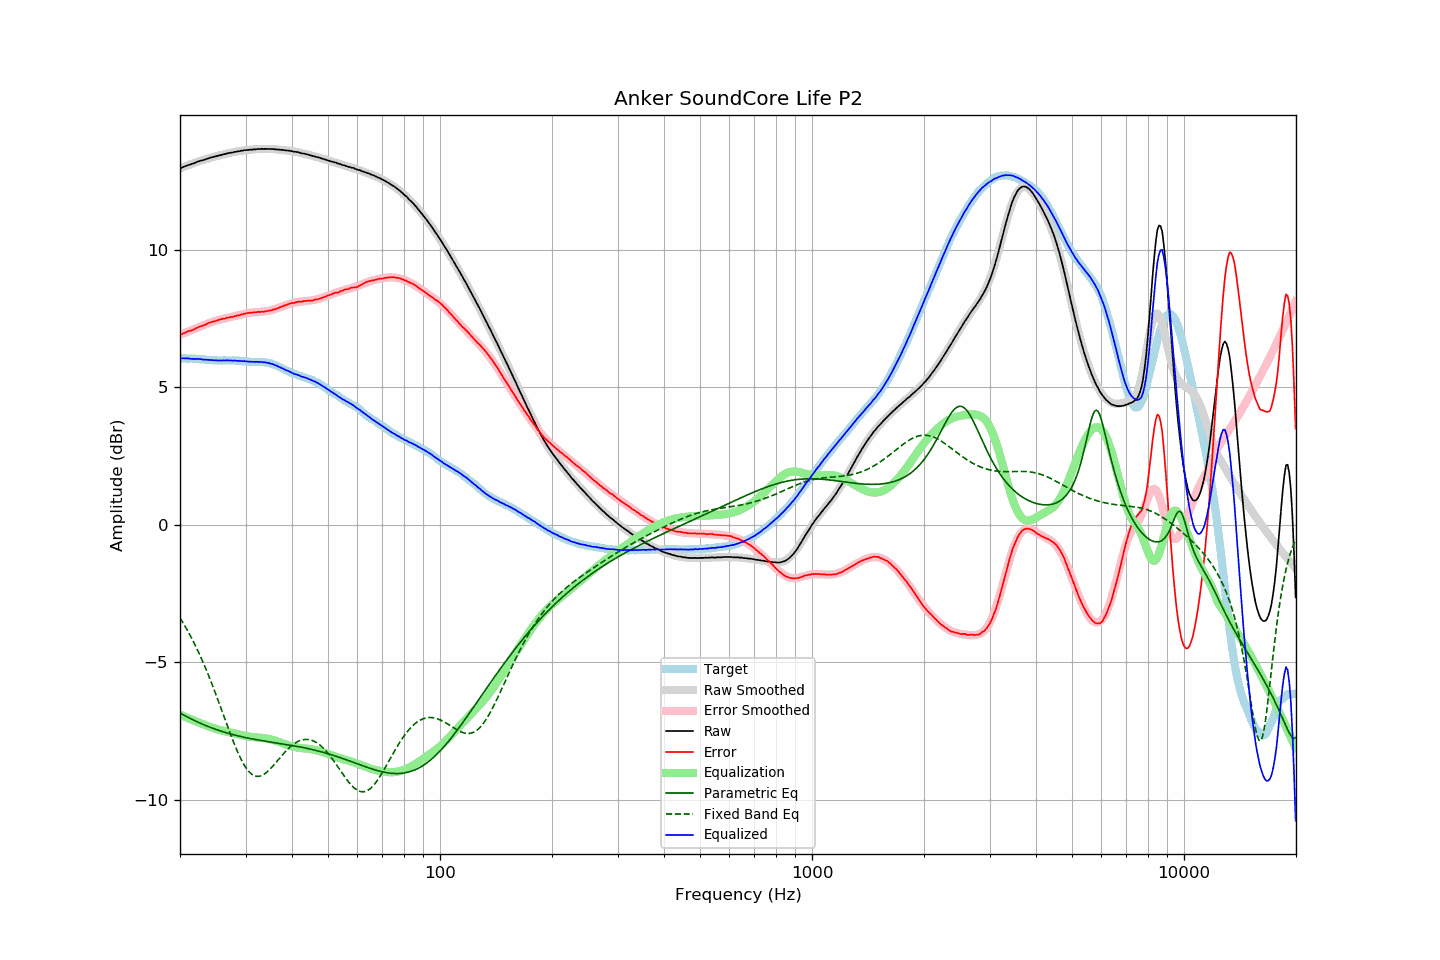

Values plotted in this chart, from the file beside it:
frequency, raw, error, smoothed, error_smoothed, equalization, parametric_eq, fixed_band_eq, equalized_raw, equalized_smoothed, target
20.00, 12.97, 6.91, 12.97, 6.91, -6.91, -6.85, -3.39, 6.06, 6.06, 6.06
20.20, 12.99, 6.93, 12.99, 6.93, -6.93, -6.88, -3.48, 6.05, 6.06, 6.06
20.40, 13.02, 6.96, 13.01, 6.96, -6.96, -6.91, -3.58, 6.06, 6.06, 6.06
20.61, 13.04, 6.98, 13.04, 6.98, -6.98, -6.94, -3.68, 6.06, 6.05, 6.06
20.81, 13.06, 7.01, 13.06, 7.01, -7.01, -6.97, -3.78, 6.05, 6.05, 6.05
21.02, 13.09, 7.04, 13.08, 7.03, -7.03, -7.00, -3.88, 6.06, 6.05, 6.05
21.23, 13.10, 7.05, 13.10, 7.05, -7.05, -7.03, -3.99, 6.04, 6.05, 6.05
21.44, 13.12, 7.06, 13.12, 7.08, -7.08, -7.06, -4.10, 6.04, 6.04, 6.05
21.66, 13.14, 7.09, 13.14, 7.10, -7.10, -7.09, -4.21, 6.03, 6.04, 6.04
21.87, 13.16, 7.11, 13.16, 7.13, -7.13, -7.12, -4.33, 6.03, 6.04, 6.04
22.09, 13.19, 7.15, 13.18, 7.15, -7.15, -7.15, -4.45, 6.04, 6.03, 6.03
22.31, 13.21, 7.18, 13.20, 7.17, -7.17, -7.17, -4.57, 6.03, 6.03, 6.03
22.54, 13.23, 7.20, 13.22, 7.20, -7.20, -7.20, -4.69, 6.03, 6.03, 6.02
22.76, 13.25, 7.23, 13.24, 7.22, -7.22, -7.23, -4.82, 6.03, 6.02, 6.02
22.99, 13.26, 7.24, 13.26, 7.25, -7.25, -7.25, -4.95, 6.01, 6.02, 6.02
23.22, 13.28, 7.27, 13.28, 7.27, -7.27, -7.28, -5.09, 6.01, 6.01, 6.01
23.45, 13.30, 7.29, 13.30, 7.29, -7.29, -7.30, -5.23, 6.00, 6.01, 6.01
23.69, 13.32, 7.32, 13.32, 7.32, -7.32, -7.33, -5.37, 6.00, 6.00, 6.00
23.92, 13.34, 7.35, 13.34, 7.34, -7.34, -7.35, -5.51, 6.00, 6.00, 5.99
24.16, 13.36, 7.37, 13.35, 7.36, -7.36, -7.37, -5.66, 6.00, 5.99, 5.99
24.40, 13.37, 7.38, 13.37, 7.38, -7.38, -7.39, -5.81, 5.99, 5.99, 5.99
24.65, 13.39, 7.40, 13.38, 7.40, -7.40, -7.41, -5.96, 5.99, 5.99, 5.99
24.89, 13.40, 7.41, 13.40, 7.42, -7.42, -7.44, -6.12, 5.98, 5.98, 5.99
25.14, 13.42, 7.43, 13.42, 7.43, -7.43, -7.46, -6.27, 5.98, 5.98, 5.99
25.39, 13.43, 7.45, 13.43, 7.45, -7.45, -7.48, -6.43, 5.98, 5.98, 5.97
25.65, 13.45, 7.47, 13.45, 7.47, -7.47, -7.50, -6.59, 5.98, 5.98, 5.97
25.91, 13.46, 7.48, 13.46, 7.48, -7.48, -7.51, -6.75, 5.97, 5.98, 5.97
26.16, 13.48, 7.50, 13.48, 7.50, -7.50, -7.53, -6.91, 5.98, 5.98, 5.98
26.43, 13.49, 7.51, 13.49, 7.51, -7.51, -7.55, -7.07, 5.98, 5.98, 5.98
26.69, 13.51, 7.53, 13.50, 7.52, -7.52, -7.57, -7.24, 5.99, 5.98, 5.98
26.96, 13.52, 7.54, 13.51, 7.54, -7.54, -7.58, -7.39, 5.98, 5.98, 5.98
27.23, 13.53, 7.55, 13.53, 7.55, -7.55, -7.60, -7.55, 5.98, 5.98, 5.98
27.50, 13.54, 7.56, 13.54, 7.56, -7.56, -7.62, -7.71, 5.97, 5.98, 5.98
27.77, 13.55, 7.56, 13.55, 7.58, -7.58, -7.63, -7.86, 5.97, 5.97, 5.99
28.05, 13.57, 7.59, 13.56, 7.59, -7.59, -7.65, -8.01, 5.98, 5.97, 5.97
28.33, 13.57, 7.59, 13.57, 7.60, -7.60, -7.66, -8.15, 5.96, 5.97, 5.97
28.62, 13.59, 7.63, 13.58, 7.62, -7.62, -7.68, -8.28, 5.97, 5.97, 5.96
28.90, 13.59, 7.62, 13.59, 7.63, -7.63, -7.69, -8.41, 5.96, 5.96, 5.97
29.19, 13.61, 7.65, 13.60, 7.65, -7.65, -7.70, -8.53, 5.96, 5.96, 5.96
29.48, 13.61, 7.66, 13.61, 7.66, -7.66, -7.72, -8.64, 5.95, 5.95, 5.95
29.78, 13.63, 7.68, 13.62, 7.67, -7.67, -7.73, -8.75, 5.96, 5.95, 5.95
30.08, 13.63, 7.68, 13.63, 7.68, -7.68, -7.74, -8.84, 5.94, 5.94, 5.94
30.38, 13.64, 7.70, 13.63, 7.69, -7.69, -7.75, -8.92, 5.94, 5.94, 5.93
30.68, 13.64, 7.71, 13.64, 7.70, -7.70, -7.77, -8.99, 5.93, 5.94, 5.93
30.99, 13.65, 7.72, 13.65, 7.71, -7.71, -7.78, -9.04, 5.93, 5.93, 5.93
31.30, 13.65, 7.72, 13.65, 7.72, -7.72, -7.79, -9.09, 5.93, 5.93, 5.93
31.61, 13.66, 7.73, 13.66, 7.73, -7.73, -7.80, -9.12, 5.93, 5.93, 5.93
31.93, 13.66, 7.73, 13.66, 7.73, -7.73, -7.81, -9.14, 5.93, 5.93, 5.92
32.24, 13.67, 7.74, 13.66, 7.74, -7.74, -7.82, -9.15, 5.93, 5.93, 5.93
32.57, 13.67, 7.75, 13.67, 7.74, -7.74, -7.83, -9.15, 5.93, 5.93, 5.92
32.89, 13.67, 7.74, 13.67, 7.75, -7.75, -7.84, -9.14, 5.92, 5.92, 5.93
33.22, 13.68, 7.75, 13.67, 7.75, -7.75, -7.85, -9.11, 5.93, 5.92, 5.92
33.55, 13.67, 7.75, 13.67, 7.76, -7.76, -7.86, -9.08, 5.91, 5.91, 5.92
33.89, 13.68, 7.77, 13.67, 7.77, -7.77, -7.87, -9.04, 5.91, 5.91, 5.91
34.23, 13.67, 7.77, 13.67, 7.77, -7.77, -7.88, -9.00, 5.89, 5.90, 5.90
34.57, 13.68, 7.78, 13.67, 7.79, -7.79, -7.89, -8.94, 5.89, 5.89, 5.89
34.92, 13.67, 7.80, 13.67, 7.80, -7.80, -7.90, -8.89, 5.87, 5.87, 5.87
35.27, 13.67, 7.80, 13.67, 7.81, -7.81, -7.91, -8.82, 5.86, 5.86, 5.87
35.62, 13.67, 7.83, 13.66, 7.83, -7.83, -7.92, -8.76, 5.84, 5.84, 5.84
35.97, 13.66, 7.84, 13.66, 7.85, -7.85, -7.93, -8.69, 5.81, 5.81, 5.82
... 635 more rows
